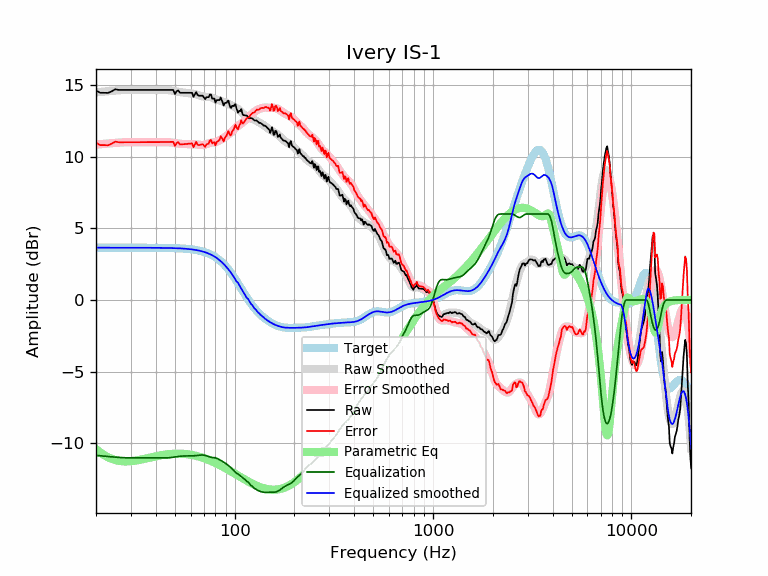

The table this chart was drawn from, first rows:
frequency, raw, error, smoothed, error_smoothed, equalization, parametric_eq, equalized_raw, equalized_smoothed, target
20, 14.61, 10.96, 14.48, 10.84, -10.84, -10.40, 3.77, 3.65, 3.65
21, 14.45, 10.80, 14.51, 10.86, -10.86, -10.63, 3.58, 3.65, 3.65
22, 14.45, 10.80, 14.54, 10.89, -10.89, -10.82, 3.56, 3.65, 3.65
23, 14.44, 10.79, 14.56, 10.92, -10.92, -10.97, 3.52, 3.65, 3.65
24, 14.55, 10.90, 14.59, 10.94, -10.94, -11.08, 3.61, 3.65, 3.65
25, 14.70, 11.05, 14.61, 10.96, -10.96, -11.16, 3.74, 3.65, 3.65
26, 14.65, 11.00, 14.62, 10.98, -10.98, -11.21, 3.67, 3.65, 3.65
27, 14.65, 11.00, 14.64, 10.99, -10.99, -11.24, 3.66, 3.65, 3.65
28, 14.65, 11.00, 14.65, 11.00, -11.00, -11.26, 3.65, 3.65, 3.65
29, 14.65, 11.00, 14.65, 11.01, -11.01, -11.25, 3.64, 3.65, 3.65
30, 14.65, 11.00, 14.66, 11.01, -11.01, -11.24, 3.64, 3.65, 3.65
31, 14.65, 11.00, 14.66, 11.01, -11.01, -11.22, 3.64, 3.65, 3.65
32, 14.65, 11.00, 14.66, 11.01, -11.01, -11.19, 3.64, 3.65, 3.65
33, 14.65, 11.00, 14.65, 11.01, -11.01, -11.15, 3.64, 3.65, 3.65
34, 14.65, 11.00, 14.65, 11.01, -11.01, -11.12, 3.64, 3.65, 3.65
35, 14.65, 11.01, 14.65, 11.00, -11.00, -11.08, 3.65, 3.64, 3.64
36, 14.65, 11.01, 14.65, 11.00, -11.00, -11.04, 3.65, 3.64, 3.64
37, 14.65, 11.01, 14.65, 11.01, -11.01, -11.00, 3.64, 3.64, 3.64
38, 14.65, 11.01, 14.65, 11.01, -11.01, -10.97, 3.64, 3.64, 3.64
39, 14.65, 11.01, 14.65, 11.01, -11.01, -10.93, 3.64, 3.64, 3.64
40, 14.65, 11.01, 14.65, 11.01, -11.01, -10.90, 3.64, 3.64, 3.64
41, 14.65, 11.01, 14.65, 11.02, -11.02, -10.87, 3.63, 3.64, 3.64
42, 14.65, 11.01, 14.66, 11.02, -11.02, -10.84, 3.63, 3.64, 3.64
43, 14.65, 11.01, 14.66, 11.02, -11.02, -10.81, 3.63, 3.64, 3.64
44, 14.65, 11.02, 14.66, 11.02, -11.02, -10.79, 3.63, 3.63, 3.63
45, 14.65, 11.02, 14.65, 11.02, -11.02, -10.77, 3.63, 3.63, 3.63
46, 14.65, 11.02, 14.64, 11.01, -11.01, -10.76, 3.64, 3.63, 3.63
47, 14.65, 11.02, 14.63, 11.00, -11.00, -10.74, 3.65, 3.63, 3.63
48, 14.65, 11.03, 14.61, 10.98, -10.98, -10.73, 3.67, 3.62, 3.62
49, 14.65, 11.03, 14.58, 10.96, -10.96, -10.72, 3.69, 3.62, 3.62
50, 14.37, 10.75, 14.56, 10.94, -10.94, -10.72, 3.42, 3.62, 3.62
51, 14.57, 10.96, 14.54, 10.93, -10.93, -10.71, 3.64, 3.61, 3.61
52, 14.62, 11.01, 14.51, 10.91, -10.91, -10.71, 3.71, 3.61, 3.61
53, 14.45, 10.85, 14.49, 10.89, -10.89, -10.72, 3.55, 3.60, 3.60
54, 14.45, 10.86, 14.48, 10.88, -10.88, -10.72, 3.56, 3.59, 3.59
55, 14.45, 10.86, 14.47, 10.88, -10.88, -10.73, 3.57, 3.59, 3.59
56, 14.45, 10.87, 14.45, 10.88, -10.88, -10.74, 3.57, 3.58, 3.58
57, 14.45, 10.88, 14.44, 10.87, -10.87, -10.75, 3.58, 3.57, 3.57
58, 14.45, 10.89, 14.43, 10.87, -10.87, -10.76, 3.58, 3.56, 3.56
59, 14.45, 10.90, 14.42, 10.87, -10.87, -10.77, 3.58, 3.55, 3.55
60, 14.45, 10.91, 14.41, 10.87, -10.87, -10.79, 3.58, 3.54, 3.54
61, 14.45, 10.92, 14.40, 10.87, -10.87, -10.81, 3.58, 3.53, 3.53
62, 14.17, 10.65, 14.38, 10.86, -10.86, -10.83, 3.30, 3.51, 3.51
63, 14.35, 10.85, 14.36, 10.86, -10.86, -10.85, 3.49, 3.50, 3.50
64, 14.50, 11.02, 14.33, 10.85, -10.85, -10.87, 3.65, 3.48, 3.48
65, 14.30, 10.84, 14.31, 10.84, -10.84, -10.89, 3.46, 3.47, 3.47
66, 14.25, 10.80, 14.28, 10.83, -10.83, -10.92, 3.42, 3.45, 3.45
67, 14.25, 10.82, 14.24, 10.82, -10.82, -10.95, 3.43, 3.43, 3.43
68, 14.25, 10.84, 14.22, 10.81, -10.81, -10.97, 3.44, 3.41, 3.41
69, 14.25, 10.87, 14.19, 10.81, -10.81, -11.00, 3.44, 3.38, 3.38
70, 14.12, 10.77, 14.18, 10.82, -10.82, -11.03, 3.30, 3.36, 3.36
71, 14.01, 10.68, 14.17, 10.84, -10.84, -11.06, 3.17, 3.33, 3.33
72, 14.15, 10.85, 14.17, 10.87, -10.87, -11.09, 3.28, 3.30, 3.30
73, 14.15, 10.88, 14.17, 10.90, -10.90, -11.12, 3.25, 3.27, 3.27
74, 14.15, 10.91, 14.17, 10.93, -10.93, -11.16, 3.22, 3.24, 3.24
75, 14.33, 11.13, 14.15, 10.95, -10.95, -11.19, 3.37, 3.20, 3.20
76, 14.33, 11.17, 14.13, 10.97, -10.97, -11.22, 3.36, 3.16, 3.16
77, 14.05, 10.92, 14.10, 10.98, -10.98, -11.26, 3.07, 3.12, 3.12
78, 14.05, 10.97, 14.07, 10.99, -10.99, -11.29, 3.06, 3.08, 3.08
79, 14.05, 11.01, 14.03, 11.00, -11.00, -11.33, 3.05, 3.03, 3.03
... 553 more rows
